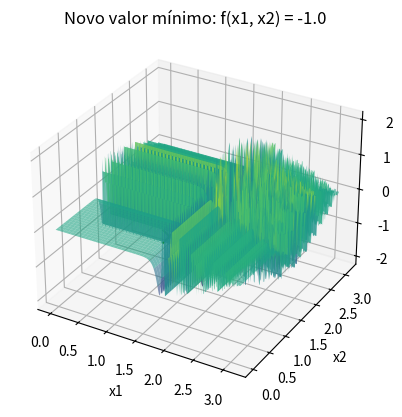
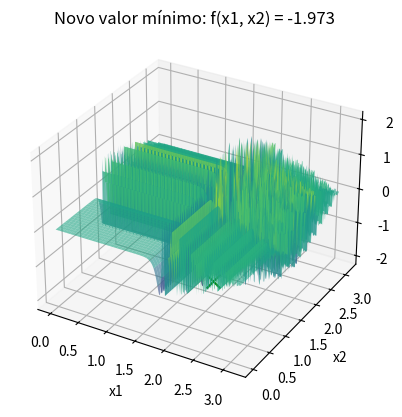

Recreate these plots in Python, in order.
import numpy as np
import matplotlib.pyplot as plt
from mpl_toolkits.mplot3d import Axes3D
from collections import Counter

# Função a ser minimizada (com reescalonamento)
def f(x):
    x1, x2 = x[0], x[1]
    # Reescalonamento dos expoentes para evitar overflow
    term1 = -np.sin(x1) * np.sin((x1**2 / np.pi)**(2**4))  # aqui foi reduzido pq tava dando erro pq tava mt grande
    term2 = -np.sin(x2) * np.sin((2 * x2**2 / np.pi)**(2**4)) # aqui foi reduzido pq tava dando erro pq tava mt grande
    return term1 + term2

def perturb(x, e):
    x1_new = np.clip(x[0] + np.random.uniform(-e, e), 0, np.pi)
    x2_new = np.clip(x[1] + np.random.uniform(-e, e), 0, np.pi)
    return [x1_new, x2_new]

# Função para mostrar o gráfico ao encontrar um novo valor mínimo
def mostrar_grafico(x_opt, f_opt):
    x1_range = np.linspace(0, np.pi, 400)
    x2_range = np.linspace(0, np.pi, 400)
    x1_grid, x2_grid = np.meshgrid(x1_range, x2_range)
    z_grid = f([x1_grid, x2_grid])

    fig = plt.figure()
    ax = fig.add_subplot(111, projection='3d')
    ax.plot_surface(x1_grid, x2_grid, z_grid, cmap='viridis', alpha=0.6)
    ax.scatter(x_opt[0], x_opt[1], f_opt, color='g', marker='x', s=100)  
    ax.set_xlabel('x1')
    ax.set_ylabel('x2')
    ax.set_zlabel('f(x1, x2)')
    plt.title(f'Novo valor mínimo: f(x1, x2) = {f_opt}')
    plt.show()

# Função para executar o Hill Climbing para minimização
def hill_climbing(e, max_it, max_viz, t):
    x_opt = [np.random.uniform(0, np.pi), np.random.uniform(0, np.pi)] 
    f_opt = f(x_opt)
    
    sem_melhoria = 0  
    valores = [f_opt]
    x1_vals, x2_vals = [], []  

    i = 0
    while i < max_it:
        melhoria = False
        for _ in range(max_viz):
            x_cand = perturb(x_opt, e)
            f_cand = f(x_cand)
            if f_cand < f_opt:  # Critério de minimização
                x_opt = x_cand
                f_opt = f_cand
                valores.append(f_opt)
                sem_melhoria = 0  
                melhoria = True
                break

        if not melhoria:
            sem_melhoria += 1
        
        if sem_melhoria >= t:
            break
        
        i += 1
        x1_vals.append(x_opt[0])
        x2_vals.append(x_opt[1])

    return [round(x, 3) for x in x_opt], round(f_opt, 3)

# Definir parâmetros
e = 0.1  
max_it = 10000  # Número máximo de iterações
max_viz = 20 
t = 100  
R = 50  

resultados = []
melhor_solucao = None
menor_valor = float('inf') 

# Executar o algoritmo R vezes e mostrar o gráfico quando um novo valor mínimo for encontrado
for r in range(R):
    print(f"\nExecução {r + 1}/{R}:")
    x_result, f_result = hill_climbing(e, max_it, max_viz, t)
    
    resultados.append(f_result)

    # Se o resultado atual for menor que o menor valor global até agora, exibir o gráfico
    if f_result < menor_valor:
        menor_valor = f_result
        melhor_solucao = x_result
        # Mostrar o gráfico quando uma nova solução melhor for encontrada
        mostrar_grafico(melhor_solucao, menor_valor)

# Exibir a melhor solução encontrada após todas as execuções
print(f"\nMelhor solução encontrada: x1 = {melhor_solucao[0]}, x2 = {melhor_solucao[1]}")
print(f"Valor mínimo da função: {menor_valor}")

resultado_mais_frequente = Counter(resultados).most_common(1)[0]

# Exibir o resultado mais frequente
print(f"O resultado mais frequente foi {resultado_mais_frequente[0]} encontrado {resultado_mais_frequente[1]} vezes.")
